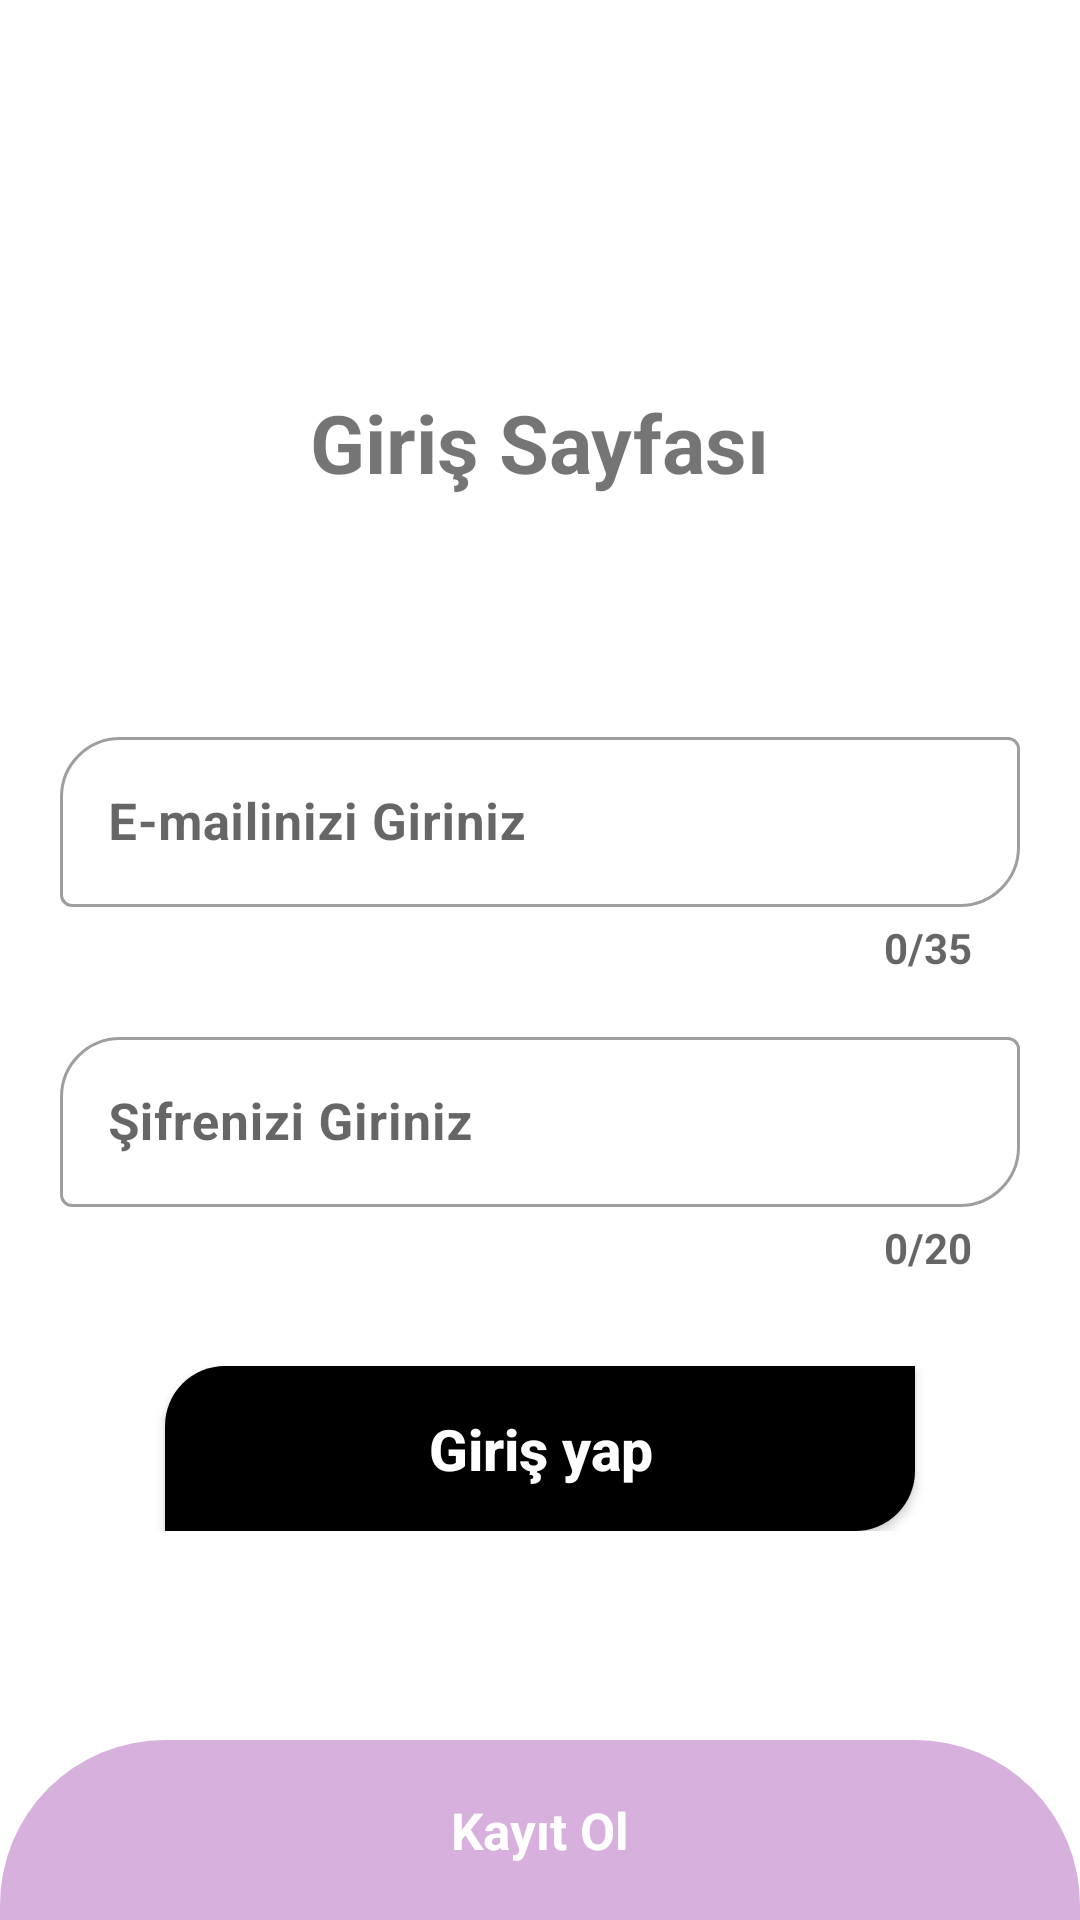

Write the Android layout XML for this screen, with the resource values it uses.
<!-- AndroidManifest.xml: application theme Theme.ChatProje -->
<!-- res/layout/activity_giris_sayfasi.xml -->
<?xml version="1.0" encoding="utf-8"?>
<RelativeLayout xmlns:android="http://schemas.android.com/apk/res/android"
    xmlns:app="http://schemas.android.com/apk/res-auto"
    xmlns:tools="http://schemas.android.com/tools"
    android:layout_width="match_parent"
    android:layout_height="match_parent"
    tools:context=".GirisSayfasi">


    <LinearLayout
        android:layout_width="match_parent"
        android:layout_height="wrap_content"
        android:id="@+id/giris_linear"
        android:layout_centerInParent="true"
        android:orientation="vertical"
        android:padding="20dp"

        >


        <TextView
            android:layout_width="wrap_content"
            android:layout_height="wrap_content"
            android:text="Giriş Sayfası"
            android:layout_gravity="center"
            android:textSize="27sp"
            android:textStyle="bold"/>


        <com.google.android.material.textfield.TextInputLayout
            android:layout_width="match_parent"
            style="@style/Widget.MaterialComponents.TextInputLayout.OutlinedBox"
            android:layout_height="wrap_content"
            app:counterEnabled="true"
            app:boxCornerRadiusTopStart="20dp"
            app:boxCornerRadiusBottomEnd="20dp"
            app:counterMaxLength="35"
            android:layout_marginTop="75dp"
            app:counterTextAppearance="@style/CounterStyle"
            android:id="@+id/giris_email"

            >

            <EditText
                android:layout_width="match_parent"
                android:hint="E-mailinizi Giriniz"
                android:textColor="@color/KayitOlTextColor"
                android:textSize="17sp"
                android:maxLength="35"
                android:textStyle="bold"
                android:layout_height="wrap_content"
                android:inputType="textEmailAddress"
                android:id="@+id/giris_editEmail"


                />
        </com.google.android.material.textfield.TextInputLayout>

        <com.google.android.material.textfield.TextInputLayout
            android:layout_width="match_parent"
            style="@style/Widget.MaterialComponents.TextInputLayout.OutlinedBox"
            android:layout_height="wrap_content"
            app:counterEnabled="true"
            app:boxCornerRadiusTopStart="20dp"
            app:boxCornerRadiusBottomEnd="20dp"
            app:counterMaxLength="20"
            android:layout_marginTop="15dp"
            app:counterTextAppearance="@style/CounterStyle"
            android:id="@+id/giris_sifre"


            >

            <EditText
                android:layout_width="match_parent"
                android:hint="Şifrenizi Giriniz"
                android:textColor="@color/KayitOlTextColor"
                android:textSize="17sp"
                android:maxLength="20"
                android:textStyle="bold"
                android:layout_height="wrap_content"
                android:inputType="textPassword"
                android:id="@+id/giris_editSifre"


                />
        </com.google.android.material.textfield.TextInputLayout>


        <Button
            android:layout_width="250dp"
            android:layout_marginTop="30dp"
            android:layout_gravity="center"
            android:text="Giriş yap"
            android:textColor="@color/KayitOlBtnTextColor"
            android:textStyle="bold"
            android:textSize="19sp"
            android:textAllCaps="false"
            android:background="@drawable/kayit_ol"
            android:onClick="btnGirisYap"
            android:layout_height="55dp"/>


    </LinearLayout>


    <RelativeLayout
        android:layout_width="match_parent"
        android:layout_height="60dp"
        android:onClick="btnGitKayitOl"
        android:background="@drawable/giris_yap_kayit_ol"
        android:layout_alignParentBottom="true">

        <TextView
            android:layout_width="wrap_content"
            android:layout_height="wrap_content"
            android:text="Kayıt Ol"
            android:layout_centerInParent="true"
            android:textSize="17sp"
            android:textStyle="bold"
            android:textColor="#FFFFFF"
            />
    </RelativeLayout>


</RelativeLayout>
<!-- resources referenced by this layout -->
<resources>
  <color name="KayitOlBtnTextColor">#FFFFFF</color>
  <color name="KayitOlTextColor">#000000</color>
  <!-- drawable giris_yap_kayit_ol (drawable) -->
  <?xml version="1.0" encoding="utf-8"?>
  <shape xmlns:android="http://schemas.android.com/apk/res/android"
      android:shape="rectangle">
  
      <solid android:color="#D7B0DD"/>
      <corners android:radius="55dp"
  
          android:bottomRightRadius="0dp"
          android:bottomLeftRadius="0dp"/>
  
  </shape>
  <!-- drawable kayit_ol (drawable) -->
  <?xml version="1.0" encoding="utf-8"?>
  <shape xmlns:android="http://schemas.android.com/apk/res/android" android:shape="rectangle">
  
      <solid android:color="@android:color/black"/>
      <corners android:radius="20dp"
  
          android:topRightRadius="0dp"
          android:bottomLeftRadius="0dp"/>
  
  </shape>
  <style name="CounterStyle" parent="TextAppearance.AppCompat.Small">
          <item name="android:textColor">@android:color/black</item>
          <item name="android:textStyle">bold</item>
  
      </style>
  <style name="Theme.ChatProje" parent="Theme.MaterialComponents.Light.NoActionBar">
  
          <item name="colorPrimary">@color/purple_200</item>    
          <item name="colorPrimaryVariant">@color/colorAccent</item>
          <item name="colorOnPrimary">@color/white</item>
  
          
          <item name="colorSecondary">@color/teal_200</item>
          <item name="colorSecondaryVariant">@color/teal_700</item>
          <item name="colorOnSecondary">@color/black</item>
          
          
          <item name="android:statusBarColor">@color/colorAccent</item>
          
  
          
          <item name="android:windowNoTitle">true</item>
          <item name="android:windowFullscreen">true</item>
          <item name="android:windowActionBar">false</item>
  
      </style>
  <color name="purple_200">#FFBB86FC</color>
  <color name="colorAccent">#14B0F6</color>
  <color name="white">#FFFFFFFF</color>
  <color name="teal_200">#FF03DAC5</color>
  <color name="teal_700">#FF018786</color>
  <color name="black">#FF000000</color>
</resources>
